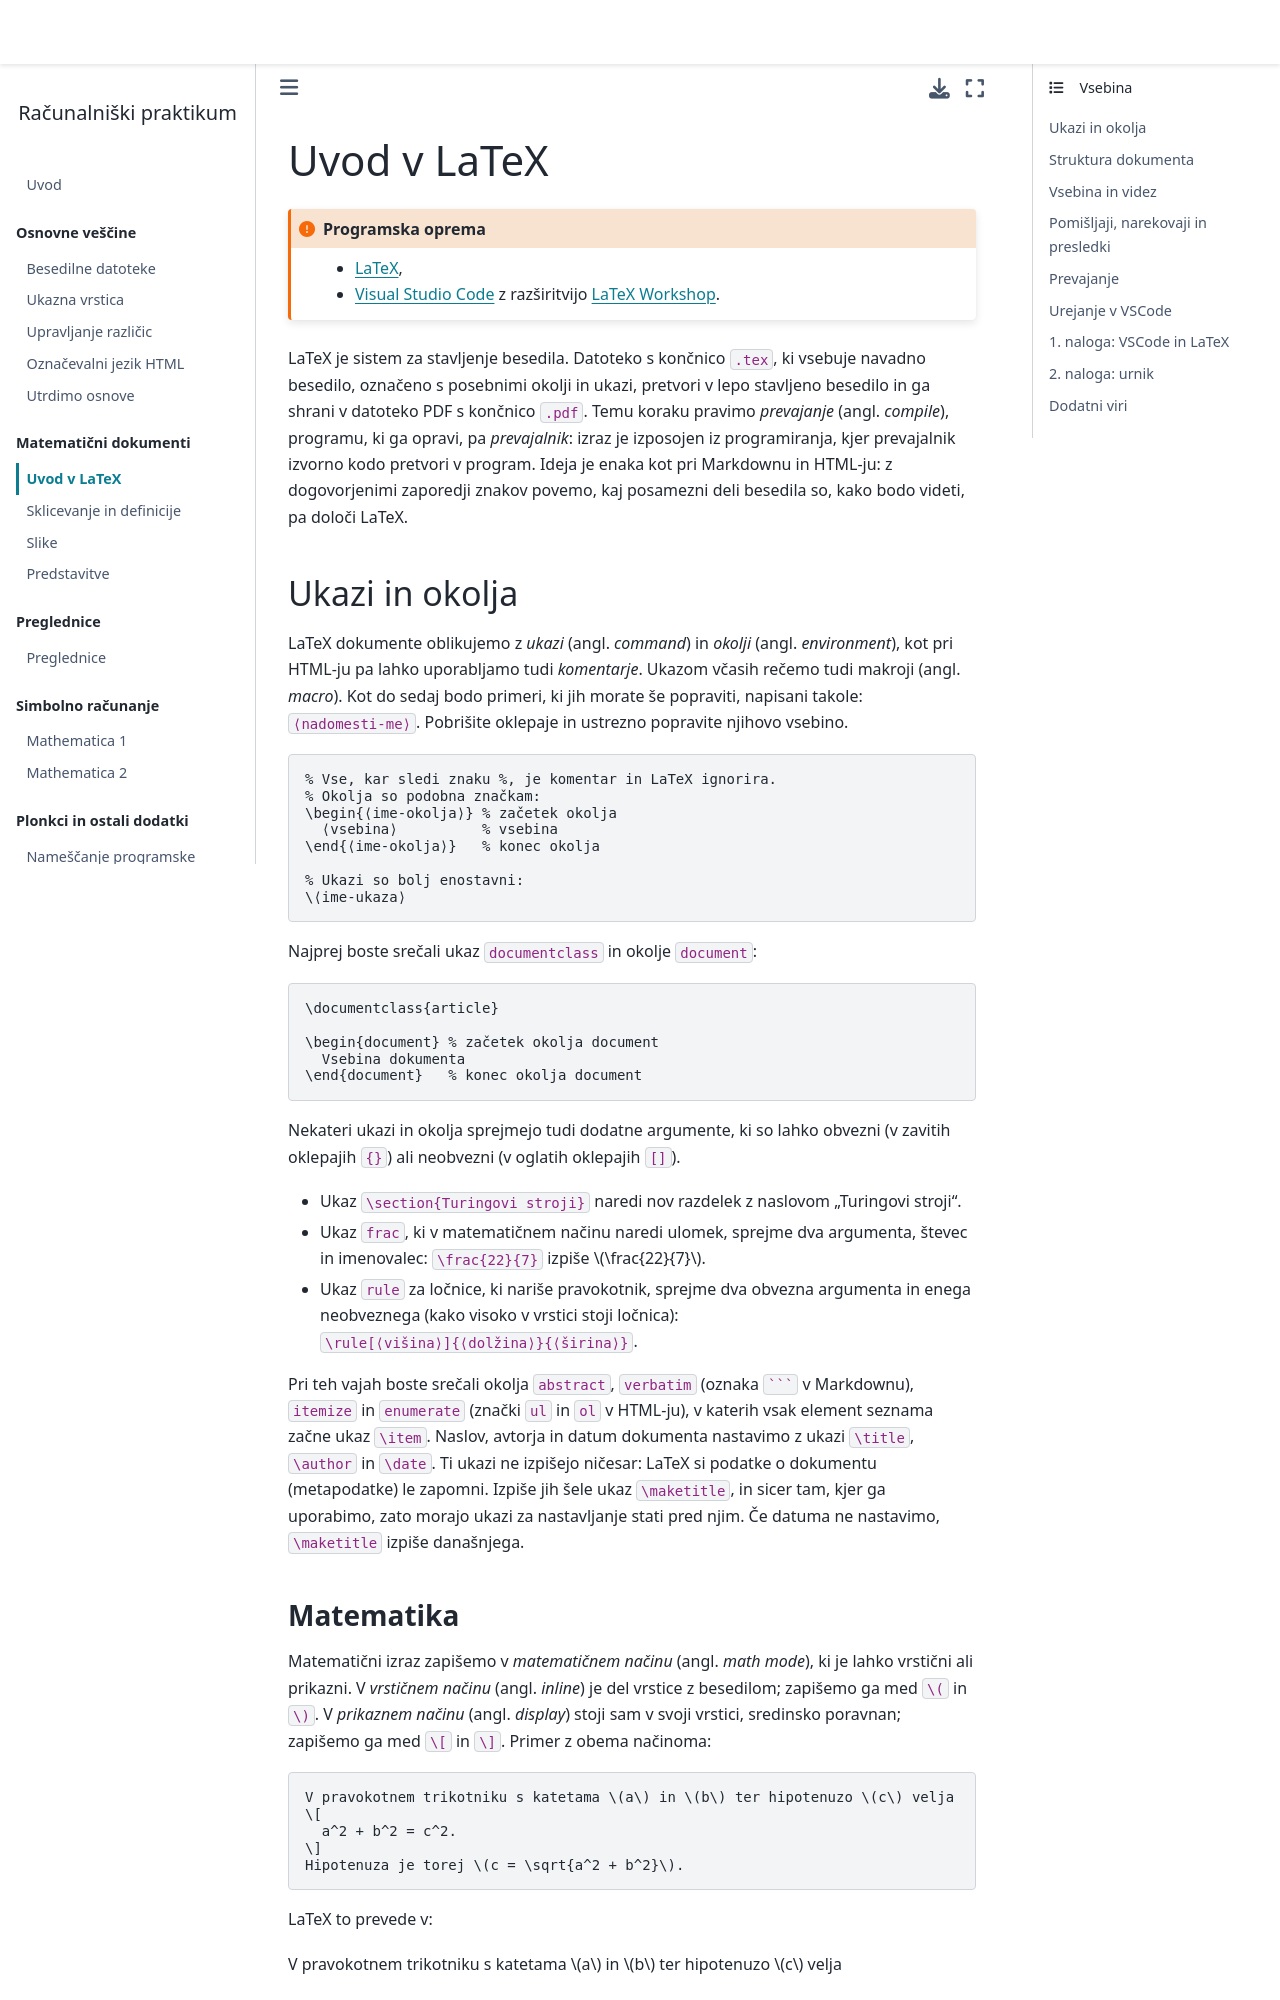

repository: racunalniski-praktikum/racunalniski-praktikum.github.io · page: 05-latex.html · generator: jekyll

# Uvod v LaTeX

`````{admonition} Programska oprema
:class: important
- [LaTeX](namestitev:latex),
- [Visual Studio Code](namestitev:vscode) z razširitvijo [LaTeX Workshop](https://marketplace.visualstudio.com/items?itemName=James-Yu.latex-workshop).
`````

LaTeX je sistem za stavljenje besedila.
Datoteko s končnico `.tex`, ki vsebuje navadno besedilo, označeno s posebnimi okolji in ukazi,
pretvori v lepo stavljeno besedilo in ga shrani v datoteko PDF s končnico `.pdf`.
Temu koraku pravimo _prevajanje_ (angl. _compile_), programu, ki ga opravi, pa _prevajalnik_:
izraz je izposojen iz programiranja, kjer prevajalnik izvorno kodo pretvori v program.
Ideja je enaka kot pri Markdownu in HTML-ju: z dogovorjenimi zaporedji znakov povemo, kaj posamezni deli besedila so,
kako bodo videti, pa določi LaTeX.

## Ukazi in okolja

LaTeX dokumente oblikujemo z _ukazi_ (angl. _command_) in _okolji_ (angl. _environment_),
kot pri HTML-ju pa lahko uporabljamo tudi _komentarje_.
Ukazom včasih rečemo tudi makroji (angl. _macro_).
Kot do sedaj bodo primeri, ki jih morate še popraviti, napisani takole: `⟨nadomesti-me⟩`.
Pobrišite oklepaje in ustrezno popravite njihovo vsebino.

```tex
% Vse, kar sledi znaku %, je komentar in LaTeX ignorira.
% Okolja so podobna značkam:
\begin{⟨ime-okolja⟩} % začetek okolja
  ⟨vsebina⟩          % vsebina
\end{⟨ime-okolja⟩}   % konec okolja

% Ukazi so bolj enostavni:
\⟨ime-ukaza⟩
```

Najprej boste srečali ukaz `documentclass` in okolje `document`:

```tex
\documentclass{article}

\begin{document} % začetek okolja document
  Vsebina dokumenta
\end{document}   % konec okolja document
```

Nekateri ukazi in okolja sprejmejo tudi dodatne argumente,
ki so lahko obvezni (v zavitih oklepajih `{}`) ali neobvezni (v oglatih oklepajih `[]`).

* Ukaz `\section{Turingovi stroji}` naredi nov razdelek z naslovom "Turingovi stroji".
* Ukaz `frac`, ki v matematičnem načinu naredi ulomek, sprejme dva argumenta,
  števec in imenovalec: `\frac{22}{7}` izpiše $\frac{22}{7}$.
* Ukaz `rule` za ločnice, ki nariše pravokotnik, sprejme dva obvezna argumenta in enega neobveznega
  (kako visoko v vrstici stoji ločnica):
  `\rule[⟨višina⟩]{⟨dolžina⟩}{⟨širina⟩}`.

Pri teh vajah boste srečali okolja `abstract`, `verbatim` (oznaka ` ``` ` v Markdownu),
`itemize` in `enumerate` (znački `ul` in `ol` v HTML-ju), v katerih vsak element seznama začne ukaz `\item`.
Naslov, avtorja in datum dokumenta nastavimo z ukazi `\title`, `\author` in `\date`.
Ti ukazi ne izpišejo ničesar: LaTeX si podatke o dokumentu (metapodatke) le zapomni.
Izpiše jih šele ukaz `\maketitle`, in sicer tam, kjer ga uporabimo, zato morajo ukazi za nastavljanje stati pred njim.
Če datuma ne nastavimo, `\maketitle` izpiše današnjega.
